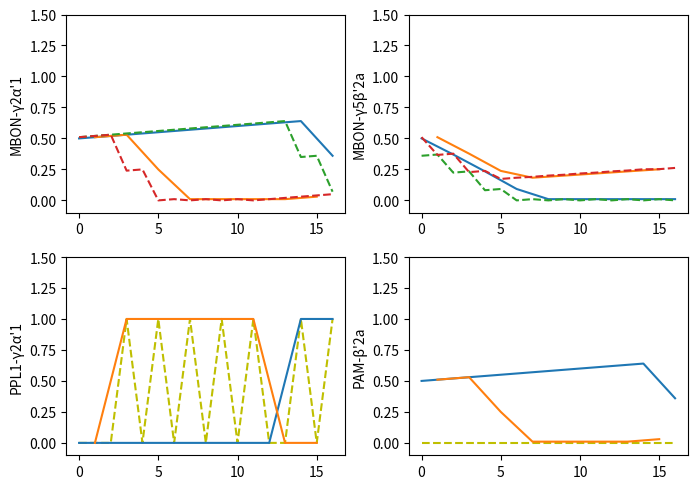
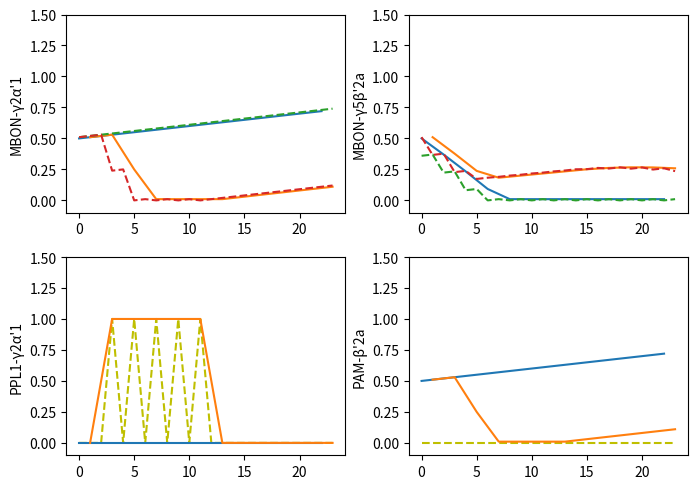
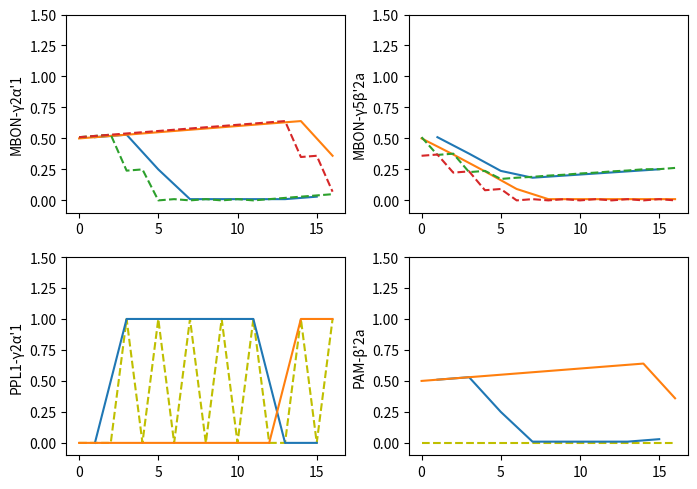
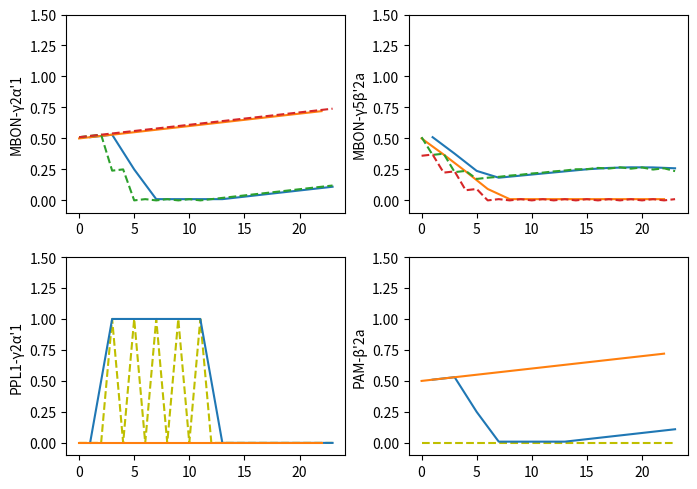

Reproduce these figures in Python, in order.
import numpy as np
import matplotlib.pyplot as plt


def relu(x, a=0.01):
    return np.maximum(x, a * x)


class Model(object):
    def __init__(self, kc=None, us=None, nb_timesteps=None, apl=False):
        if kc is not None:
            self.kc = kc
            nb_timesteps = self.kc.shape[0]
        if us is not None:
            self.us = us
        if nb_timesteps is None or nb_timesteps < 1:
            nb_timesteps = 1
        if kc is None:
            self.kc = np.zeros((nb_timesteps, 2), dtype=float)
        if us is None:
            self.us = np.zeros(nb_timesteps, dtype=float)
        self.m = np.zeros_like(kc)
        self.d = np.zeros_like(kc)
        self.nb_timesteps = nb_timesteps

        self.w_u2d = np.array([1, 0])
        self.w_k2m = np.full((nb_timesteps + 1, kc.shape[1], len(mbons)), 0.5)
        self.w_m2d = np.array([[0, 1],
                               [0, 0]])
        self.w_d2km = -eta * np.array([[[1, 0], [0, 1]],
                                       [[1, 0], [0, 1]]])

        self.b_k = np.array([0, 0], dtype=float)
        self.b_d = np.array([0, 0], dtype=float)
        self.b_m = np.array([0, 0], dtype=float)
        self.b_w = 0.01
        self.has_apl = apl

        self.__t = 0

    def fprop(self):
        self.kc[self.__t] = relu(self.kc[self.__t])
        if self.has_apl:
            self.kc[self.__t] = relu(self.kc[self.__t] - self.kc[self.__t].mean())
        self.m[self.__t] = relu((self.kc[self.__t] - self.b_k) @ self.w_k2m[self.__t])
        self.d[self.__t] = relu(self.us[self.__t] * self.w_u2d + (self.m[self.__t] - self.b_m) @ self.w_m2d)

        self.w_k2m[self.__t + 1] = np.clip(
            self.w_k2m[self.__t] + ((self.kc[self.__t] - self.b_k) * ((self.d[self.__t] - self.b_d) @ self.w_d2km).T).T
            + self.b_w, 0., 2.)
        self.__t += 1


if __name__ == '__main__':
    trials_p = 1  # number of pre-training trials
    trials_a = 5  # number of acquisition trials
    trials_t = 1  # number of rest trials
    trials_r = 2  # number of reversal trials
    trials_e = 6  # number of no shock trials

    eta = .3
    apl = False

    # pre-training
    kc_p, us_p, fl_p = [[1, 0], [0, 1]] * trials_p, [0, 0] * trials_p, ["p", "p"] * trials_p
    # acquisition
    kc_a, us_a, fl_a = [[1, 0], [0, 1]] * trials_a, [0, 1] * trials_a, ["a", "a"] * trials_a
    # rest
    kc_t, us_t, fl_t = [[1, 0]] * trials_t, [0] * trials_t, ["t"] * trials_t
    # reversal
    kc_r, us_r, fl_r = [[0, 1], [1, 0]] * trials_r, [0, 1] * trials_r, ["r", "r"] * trials_r
    # no shock
    kc_e, us_e, fl_e = [[1, 0], [0, 1]] * trials_e, [0, 0] * trials_e, ["e", "e"] * trials_e

    paradigms = {
        "MCH-reversal": {
            "CS": np.array(kc_p + kc_a + kc_t + kc_r, dtype=float),
            "US": np.array(us_p + us_a + us_t + us_r, dtype=float),
            "flag": np.array(fl_p + fl_a + fl_t + fl_r)
        },
        "MCH-no-shock": {
            "CS": np.array(kc_p + kc_a + kc_e, dtype=float),
            "US": np.array(us_p + us_a + us_e, dtype=float),
            "flag": np.array(fl_p + fl_a + fl_e)
        },
        "OCT-reversal": {
            "CS": 1 - np.array(kc_p + kc_a + kc_t + kc_r, dtype=float),
            "US": np.array(us_p + us_a + us_t + us_r, dtype=float),
            "flag": np.array(fl_p + fl_a + fl_t + fl_r)
        },
        "OCT-no-shock": {
            "CS": 1 - np.array(kc_p + kc_a + kc_e, dtype=float),
            "US": np.array(us_p + us_a + us_e, dtype=float),
            "flag": np.array(fl_p + fl_a + fl_e)
        }
    }

    mbons = ["MBON-γ2α'1", "MBON-γ5β'2a"]
    dans = ["PPL1-γ2α'1", "PAM-β'2a"]

    for paradigm in paradigms:
        model = Model(kc=paradigms[paradigm]["CS"], us=paradigms[paradigm]["US"], apl=apl)

        for t in range(model.nb_timesteps):
            model.fprop()

        t = np.arange(model.nb_timesteps)
        plt.figure(paradigm, figsize=(7, 5))
        plt.subplot(221)
        plt.plot(t[int("OCT" in paradigm)::2], model.m[int("OCT" in paradigm)::2, 0])
        plt.plot(t[int("MCH" in paradigm)::2], model.m[int("MCH" in paradigm)::2, 0])
        plt.plot(t, model.w_k2m[1:, 0, 0], "C2--")
        plt.plot(t, model.w_k2m[1:, 1, 0], "C3--")
        plt.ylim([-0.1, 1.5])
        plt.ylabel(mbons[0])
        plt.subplot(222)
        plt.plot(t[int("OCT" in paradigm)::2], model.m[int("OCT" in paradigm)::2, 1])
        plt.plot(t[int("MCH" in paradigm)::2], model.m[int("MCH" in paradigm)::2, 1])
        plt.plot(t, model.w_k2m[1:, 0, 1], "C2--")
        plt.plot(t, model.w_k2m[1:, 1, 1], "C3--")
        plt.ylim([-0.1, 1.5])
        plt.ylabel(mbons[1])
        plt.subplot(223)
        plt.plot(t, (model.us[:, None] * model.w_u2d[None, :])[:, 0], "y--")
        plt.plot(t[int("OCT" in paradigm)::2], model.d[int("OCT" in paradigm)::2, 0])
        plt.plot(t[int("MCH" in paradigm)::2], model.d[int("MCH" in paradigm)::2, 0])
        plt.ylim([-0.1, 1.5])
        plt.ylabel(dans[0])
        plt.subplot(224)
        plt.plot(t, (model.us[:, None] * model.w_u2d[None, :])[:, 1], "y--")
        plt.plot(t[int("OCT" in paradigm)::2], model.d[int("OCT" in paradigm)::2, 1])
        plt.plot(t[int("MCH" in paradigm)::2], model.d[int("MCH" in paradigm)::2, 1])
        plt.ylim([-0.1, 1.5])
        plt.ylabel(dans[1])

        plt.tight_layout()
        plt.show()

        # break
